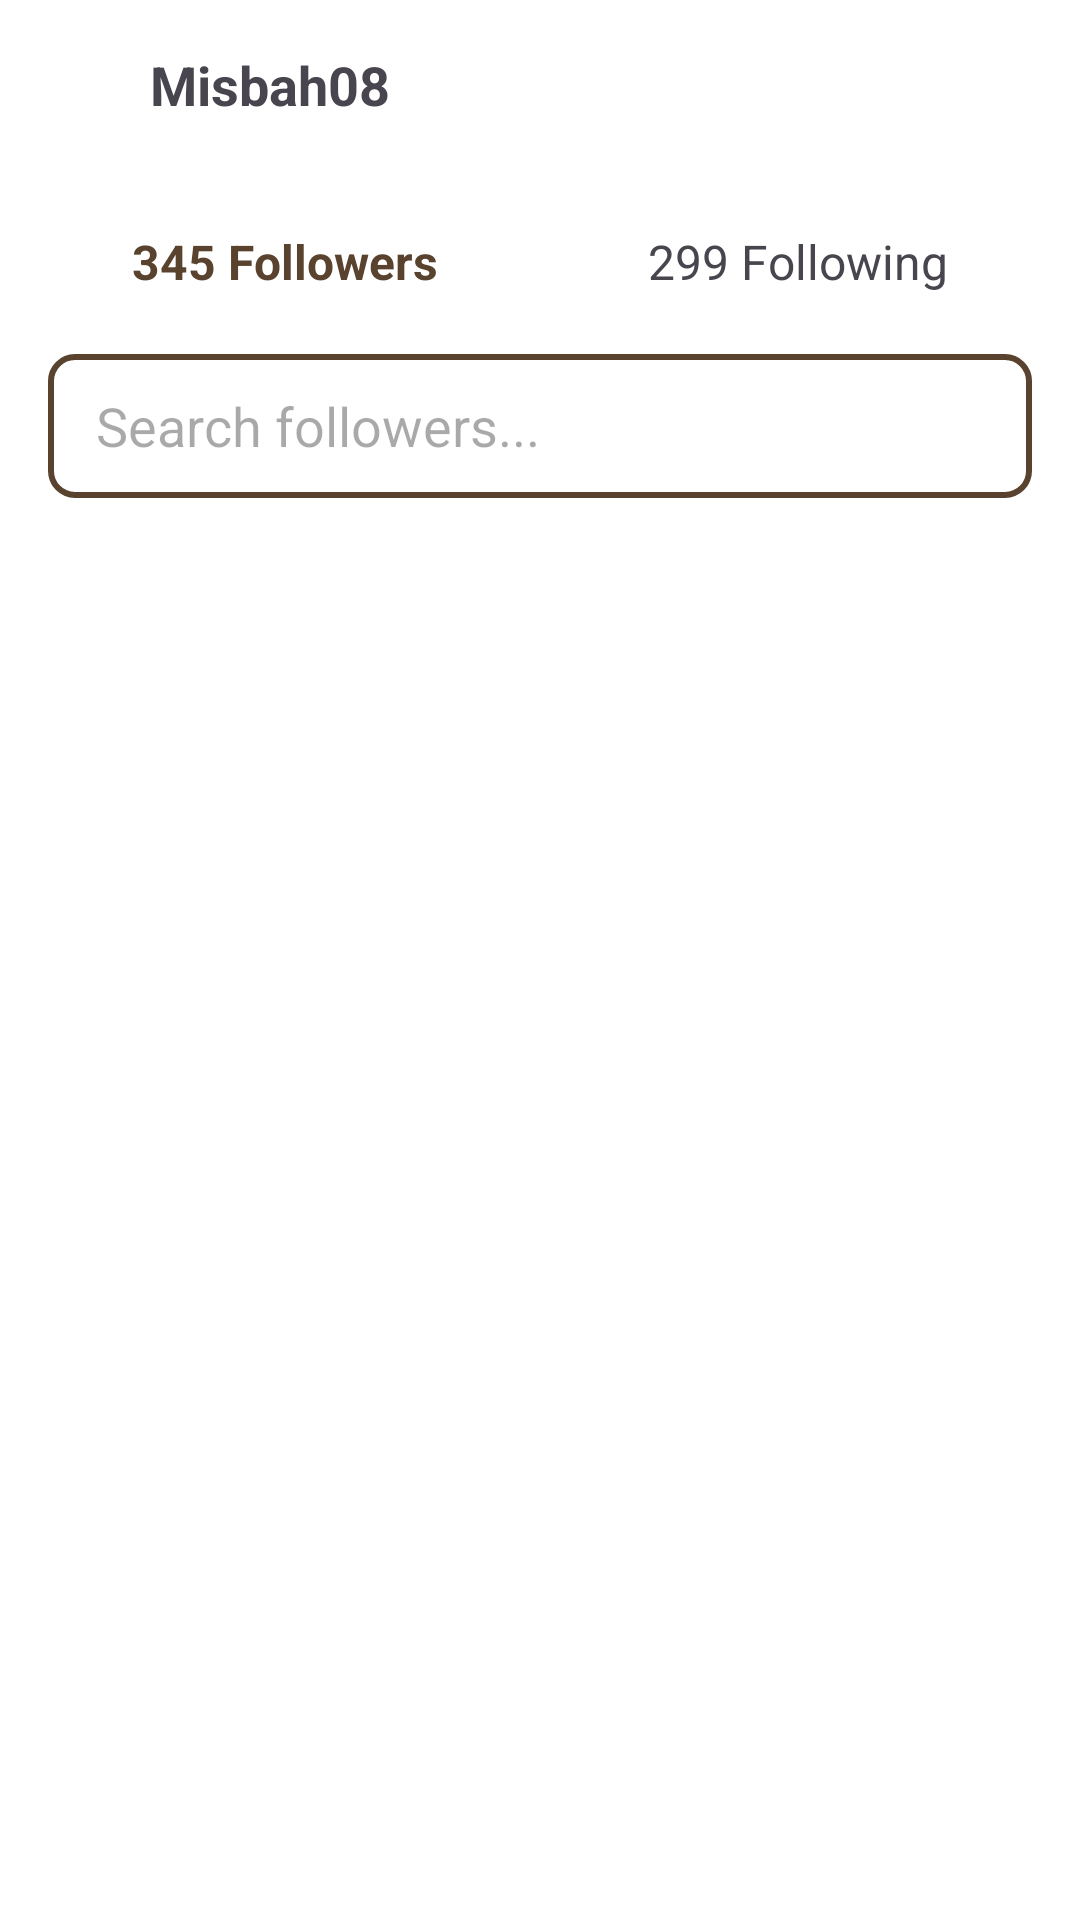

Produce the Android XML layout that renders to this screen, including the resource entries it uses.
<!-- AndroidManifest.xml: application theme Theme.I221122 -->
<!-- res/layout/activity_followers.xml -->
<?xml version="1.0" encoding="utf-8"?>
<LinearLayout
    xmlns:android="http://schemas.android.com/apk/res/android"
    android:layout_width="match_parent"
    android:layout_height="match_parent"
    android:orientation="vertical"
    android:background="@color/white">

    <RelativeLayout
        android:layout_width="match_parent"
        android:layout_height="wrap_content"
        android:padding="16dp">

        <ImageView
            android:id="@+id/backButton"
            android:layout_width="24dp"
            android:layout_height="24dp"
            android:src="@drawable/arrow_back"
            android:layout_alignParentStart="true"
            android:clickable="true"
            android:focusable="true"/>

        <TextView
            android:id="@+id/tvUsername"
            android:layout_width="wrap_content"
            android:layout_height="wrap_content"
            android:text="Misbah08"
            android:textSize="18sp"
            android:textStyle="bold"
            android:layout_toEndOf="@id/backButton"
            android:layout_marginStart="10dp"/>
    </RelativeLayout>

    <LinearLayout
        android:layout_width="match_parent"
        android:layout_height="wrap_content"
        android:orientation="horizontal"
        android:gravity="center"
        android:paddingVertical="10dp">

        <TextView
            android:id="@+id/tvFollowers"
            android:layout_width="wrap_content"
            android:layout_height="wrap_content"
            android:text="345 Followers"
            android:textSize="16sp"
            android:textColor="#59432E"
            android:textStyle="bold"
            android:padding="10dp"
            android:layout_marginRight="50dp"
            android:clickable="true"
            android:focusable="true"/>

        <TextView
            android:id="@+id/tvFollowing"
            android:layout_width="wrap_content"
            android:layout_height="wrap_content"
            android:text="299 Following"
            android:textSize="16sp"
            android:padding="10dp"
            android:clickable="true"
            android:focusable="true"/>
    </LinearLayout>

    <EditText
        android:id="@+id/searchBar"
        android:layout_width="match_parent"
        android:layout_height="48dp"
        android:hint="Search followers..."
        android:paddingStart="16dp"
        android:paddingEnd="16dp"
        android:background="@drawable/rectangle_shape"
        android:layout_marginHorizontal="16dp"
        android:layout_marginBottom="10dp"/>

    <androidx.recyclerview.widget.RecyclerView
        android:id="@+id/recyclerViewFollowers"
        android:layout_width="match_parent"
        android:layout_height="match_parent"
        android:padding="10dp"/>
</LinearLayout>
<!-- resources referenced by this layout -->
<resources>
  <!-- drawable rectangle_shape (drawable) -->
  <?xml version="1.0" encoding="utf-8"?>
  <shape xmlns:android="http://schemas.android.com/apk/res/android">
      <solid android:color="@android:color/white"/>
      <stroke android:width="2dp" android:color="#59432E"/>
      <corners android:radius="8dp"/>
      <padding android:left="10dp" android:right="10dp"/>
  </shape>
  <style name="Theme.I221122" parent="Base.Theme.I221122" />
  <style name="Base.Theme.I221122" parent="Theme.Material3.DayNight.NoActionBar">
          
          
      </style>
  <!-- not gathered from this repository: default colours our renderer supplied (Android Studio template values) -->
  <color name="white">#FFFFFFFF</color>
</resources>
